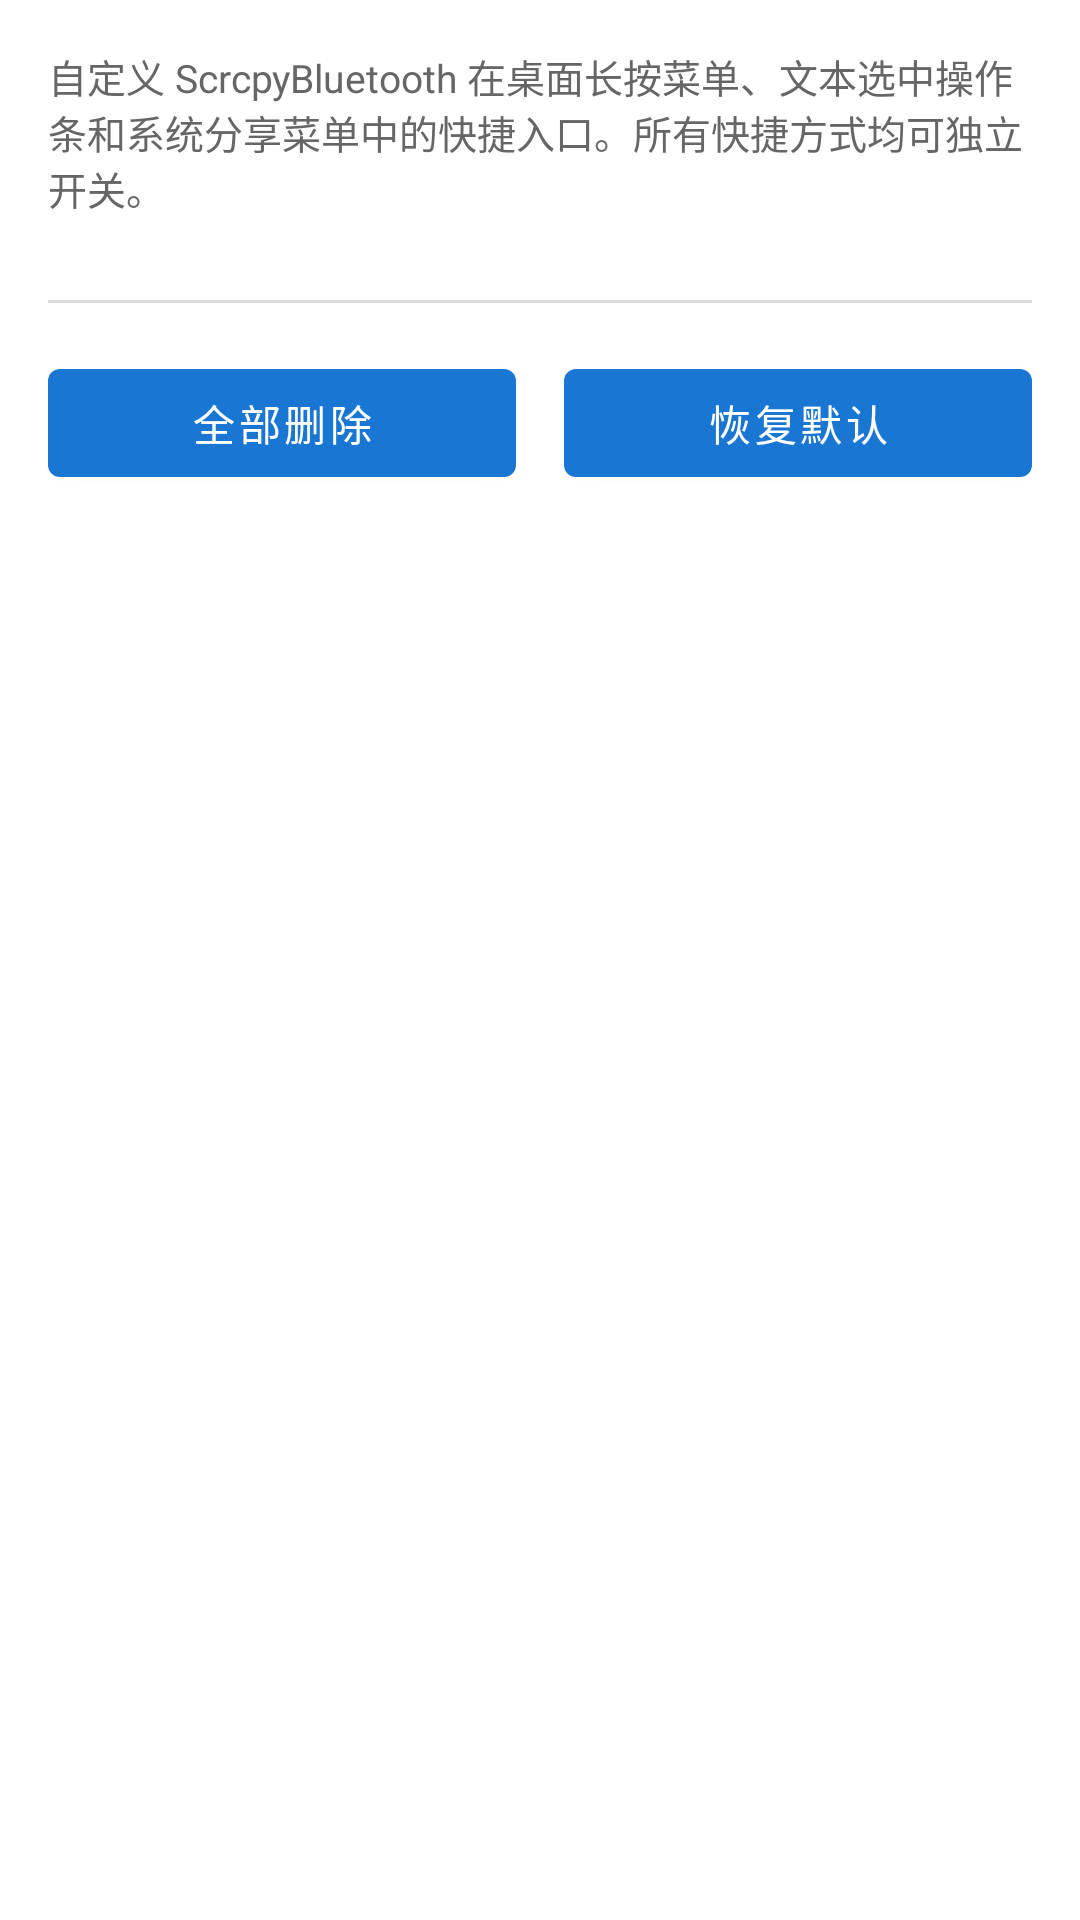

Here is an Android app screen rendered from its layout file. Give the layout XML and the strings, colors and styles it references.
<!-- AndroidManifest.xml: application theme Theme.ScrcpyBluetooth -->
<!-- res/layout/activity_shortcut_config.xml -->
<?xml version="1.0" encoding="utf-8"?>
<ScrollView xmlns:android="http://schemas.android.com/apk/res/android"
    android:layout_width="match_parent"
    android:layout_height="match_parent"
    android:padding="16dp">

    <LinearLayout
        android:layout_width="match_parent"
        android:layout_height="wrap_content"
        android:orientation="vertical">

        <TextView
            android:layout_width="match_parent"
            android:layout_height="wrap_content"
            android:text="@string/shortcut_config_desc"
            android:textSize="13sp"
            android:textColor="#666666"
            android:paddingBottom="12dp" />

        <LinearLayout
            android:id="@+id/shortcut_container"
            android:layout_width="match_parent"
            android:layout_height="wrap_content"
            android:orientation="vertical" />

        <View
            android:layout_width="match_parent"
            android:layout_height="1dp"
            android:background="#DDDDDD"
            android:layout_marginTop="16dp"
            android:layout_marginBottom="16dp" />

        <LinearLayout
            android:layout_width="match_parent"
            android:layout_height="wrap_content"
            android:orientation="horizontal"
            android:gravity="center">

            <Button
                android:id="@+id/btn_remove_all"
                android:layout_width="0dp"
                android:layout_height="wrap_content"
                android:layout_weight="1"
                android:layout_marginEnd="8dp"
                android:text="@string/shortcut_remove_all" />

            <Button
                android:id="@+id/btn_restore_defaults"
                android:layout_width="0dp"
                android:layout_height="wrap_content"
                android:layout_weight="1"
                android:layout_marginStart="8dp"
                android:text="@string/shortcut_restore_defaults" />
        </LinearLayout>
    </LinearLayout>
</ScrollView>
<!-- resources referenced by this layout -->
<resources>
  <string name="shortcut_config_desc">自定义 ScrcpyBluetooth 在桌面长按菜单、文本选中操作条和系统分享菜单中的快捷入口。所有快捷方式均可独立开关。</string>
  <string name="shortcut_remove_all">全部删除</string>
  <string name="shortcut_restore_defaults">恢复默认</string>
  <style name="Theme.ScrcpyBluetooth" parent="Theme.MaterialComponents.Light.NoActionBar">
          <item name="colorPrimary">@color/primary</item>
          <item name="colorPrimaryDark">@color/primary_dark</item>
          <item name="colorAccent">@color/accent</item>
          <item name="android:statusBarColor">@color/primary_dark</item>
      </style>
  <color name="primary">#1976D2</color>
  <color name="primary_dark">#1565C0</color>
  <color name="accent">#FF6D00</color>
</resources>
